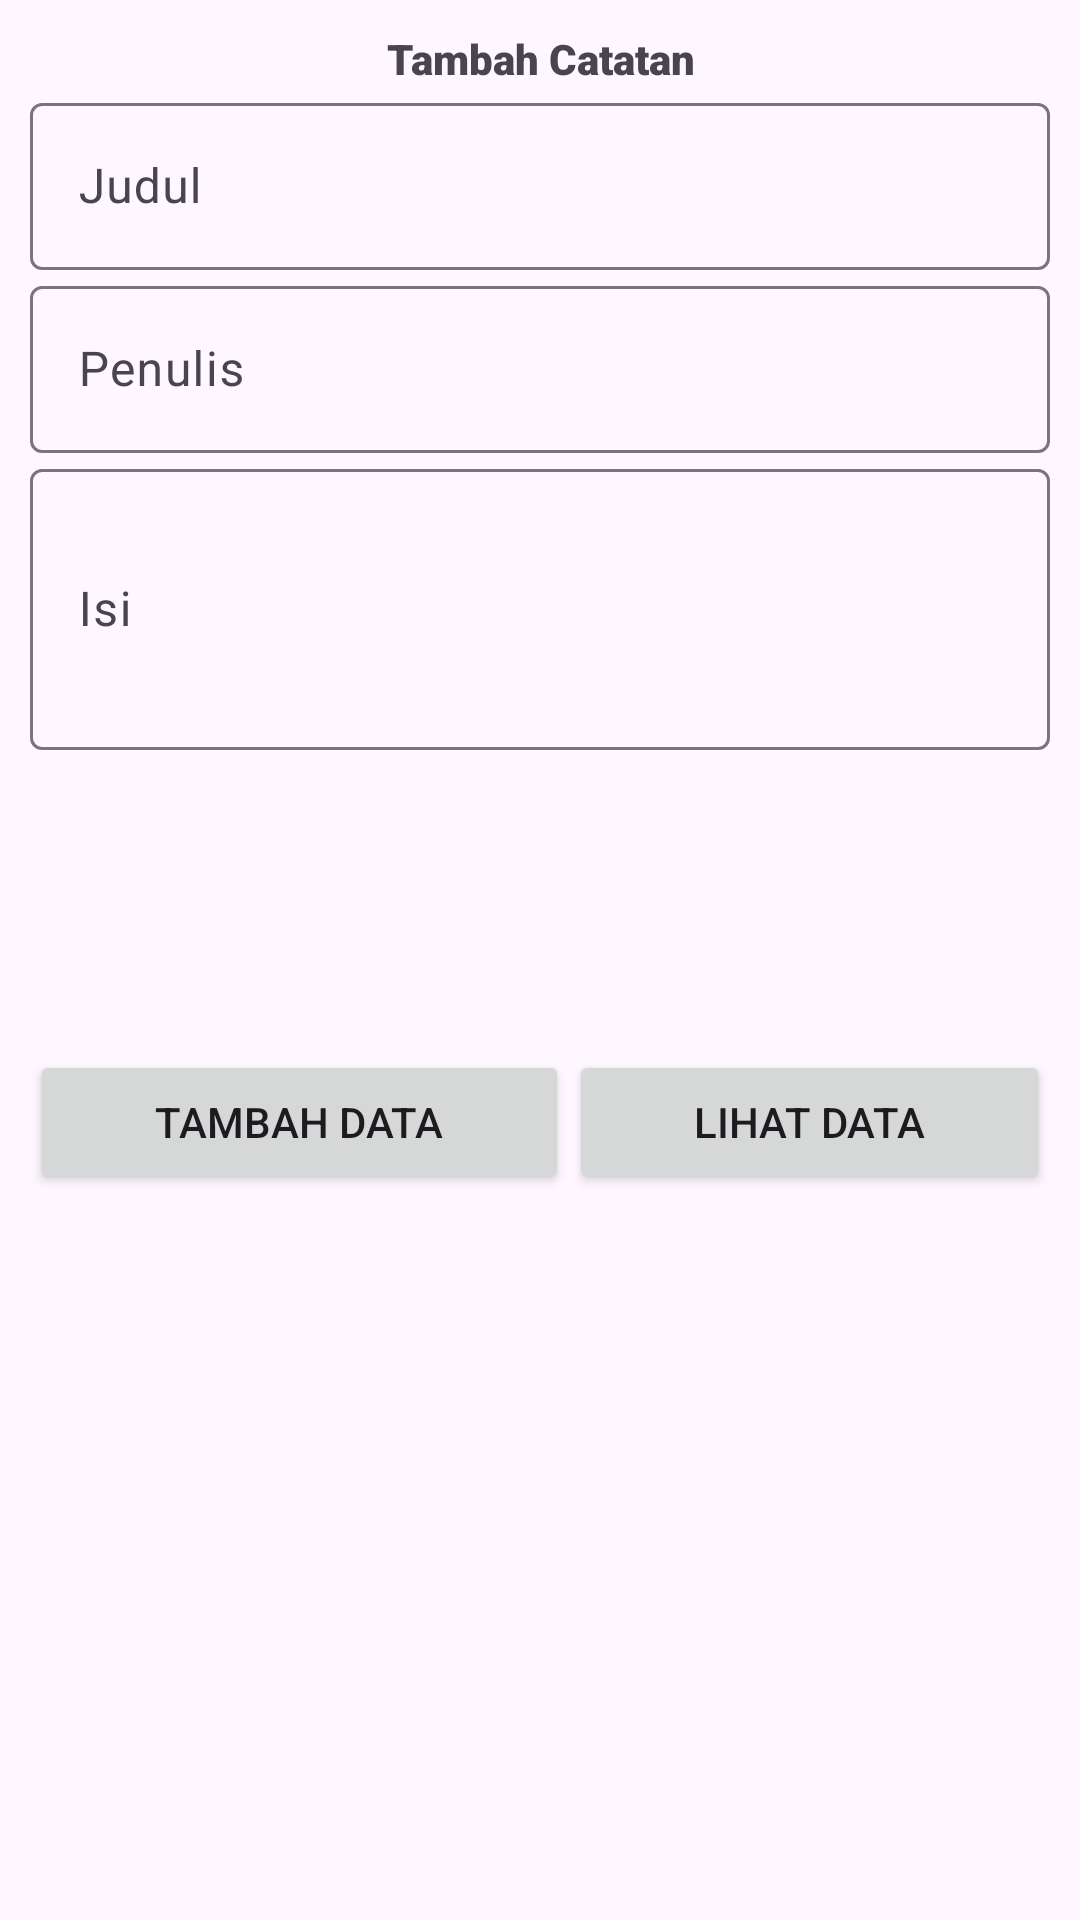

The Android layout XML behind this screen, and the referenced resources:
<!-- AndroidManifest.xml: application theme Theme.CRUD_Kotlin -->
<!-- res/layout/activity_tambah_data_catatan.xml -->
<?xml version="1.0" encoding="utf-8"?>
<androidx.constraintlayout.widget.ConstraintLayout xmlns:android="http://schemas.android.com/apk/res/android"
    xmlns:app="http://schemas.android.com/apk/res-auto"
    xmlns:tools="http://schemas.android.com/tools"
    android:id="@+id/main"
    android:layout_width="match_parent"
    android:layout_height="match_parent"
    tools:context=".screen_page.TambahDataCatatan">

    <LinearLayout
        android:layout_width="match_parent"
        android:layout_height="match_parent"
        android:orientation="vertical"
        android:padding="10sp">

        <TextView
            android:id="@+id/textView2"
            android:layout_width="match_parent"
            android:layout_height="wrap_content"
            android:fontFamily="sans-serif-black"
            android:gravity="center"
            android:text="Tambah Catatan" />

        <com.google.android.material.textfield.TextInputLayout
            android:layout_width="match_parent"
            android:layout_height="wrap_content">

            <com.google.android.material.textfield.TextInputEditText
                android:id="@+id/txtInputJudul"
                android:layout_width="match_parent"
                android:layout_height="wrap_content"
                android:hint="Judul" />
        </com.google.android.material.textfield.TextInputLayout>

        <com.google.android.material.textfield.TextInputLayout
            android:layout_width="match_parent"
            android:layout_height="wrap_content">

            <com.google.android.material.textfield.TextInputEditText
                android:id="@+id/txtInputPenulis"
                android:layout_width="match_parent"
                android:layout_height="wrap_content"
                android:hint="Penulis" />

        </com.google.android.material.textfield.TextInputLayout>

        <com.google.android.material.textfield.TextInputLayout
            android:layout_width="match_parent"
            android:layout_height="wrap_content">

            <com.google.android.material.textfield.TextInputEditText
                android:id="@+id/txtInputIsi"
                android:layout_width="match_parent"
                android:layout_height="wrap_content"
                android:hint="Isi"
                android:inputType="textMultiLine"
                android:minLines="3" />

        </com.google.android.material.textfield.TextInputLayout>

        <LinearLayout
            android:layout_width="match_parent"
            android:layout_height="wrap_content"
            android:layout_marginTop="100sp"
            android:orientation="horizontal">

            <Button
                android:id="@+id/btnTambahData"
                android:layout_width="wrap_content"
                android:layout_height="wrap_content"
                android:layout_weight="1"
                android:text="Tambah Data" />

            <Button
                android:id="@+id/btnLihatData"
                android:layout_width="wrap_content"
                android:layout_height="wrap_content"
                android:layout_weight="1"
                android:text="Lihat Data" />
        </LinearLayout>
    </LinearLayout>
</androidx.constraintlayout.widget.ConstraintLayout>
<!-- resources referenced by this layout -->
<resources>
  <style name="Theme.CRUD_Kotlin" parent="Base.Theme.CRUD_Kotlin" />
  <style name="Base.Theme.CRUD_Kotlin" parent="Theme.Material3.DayNight.NoActionBar">
          
          
      </style>
</resources>
